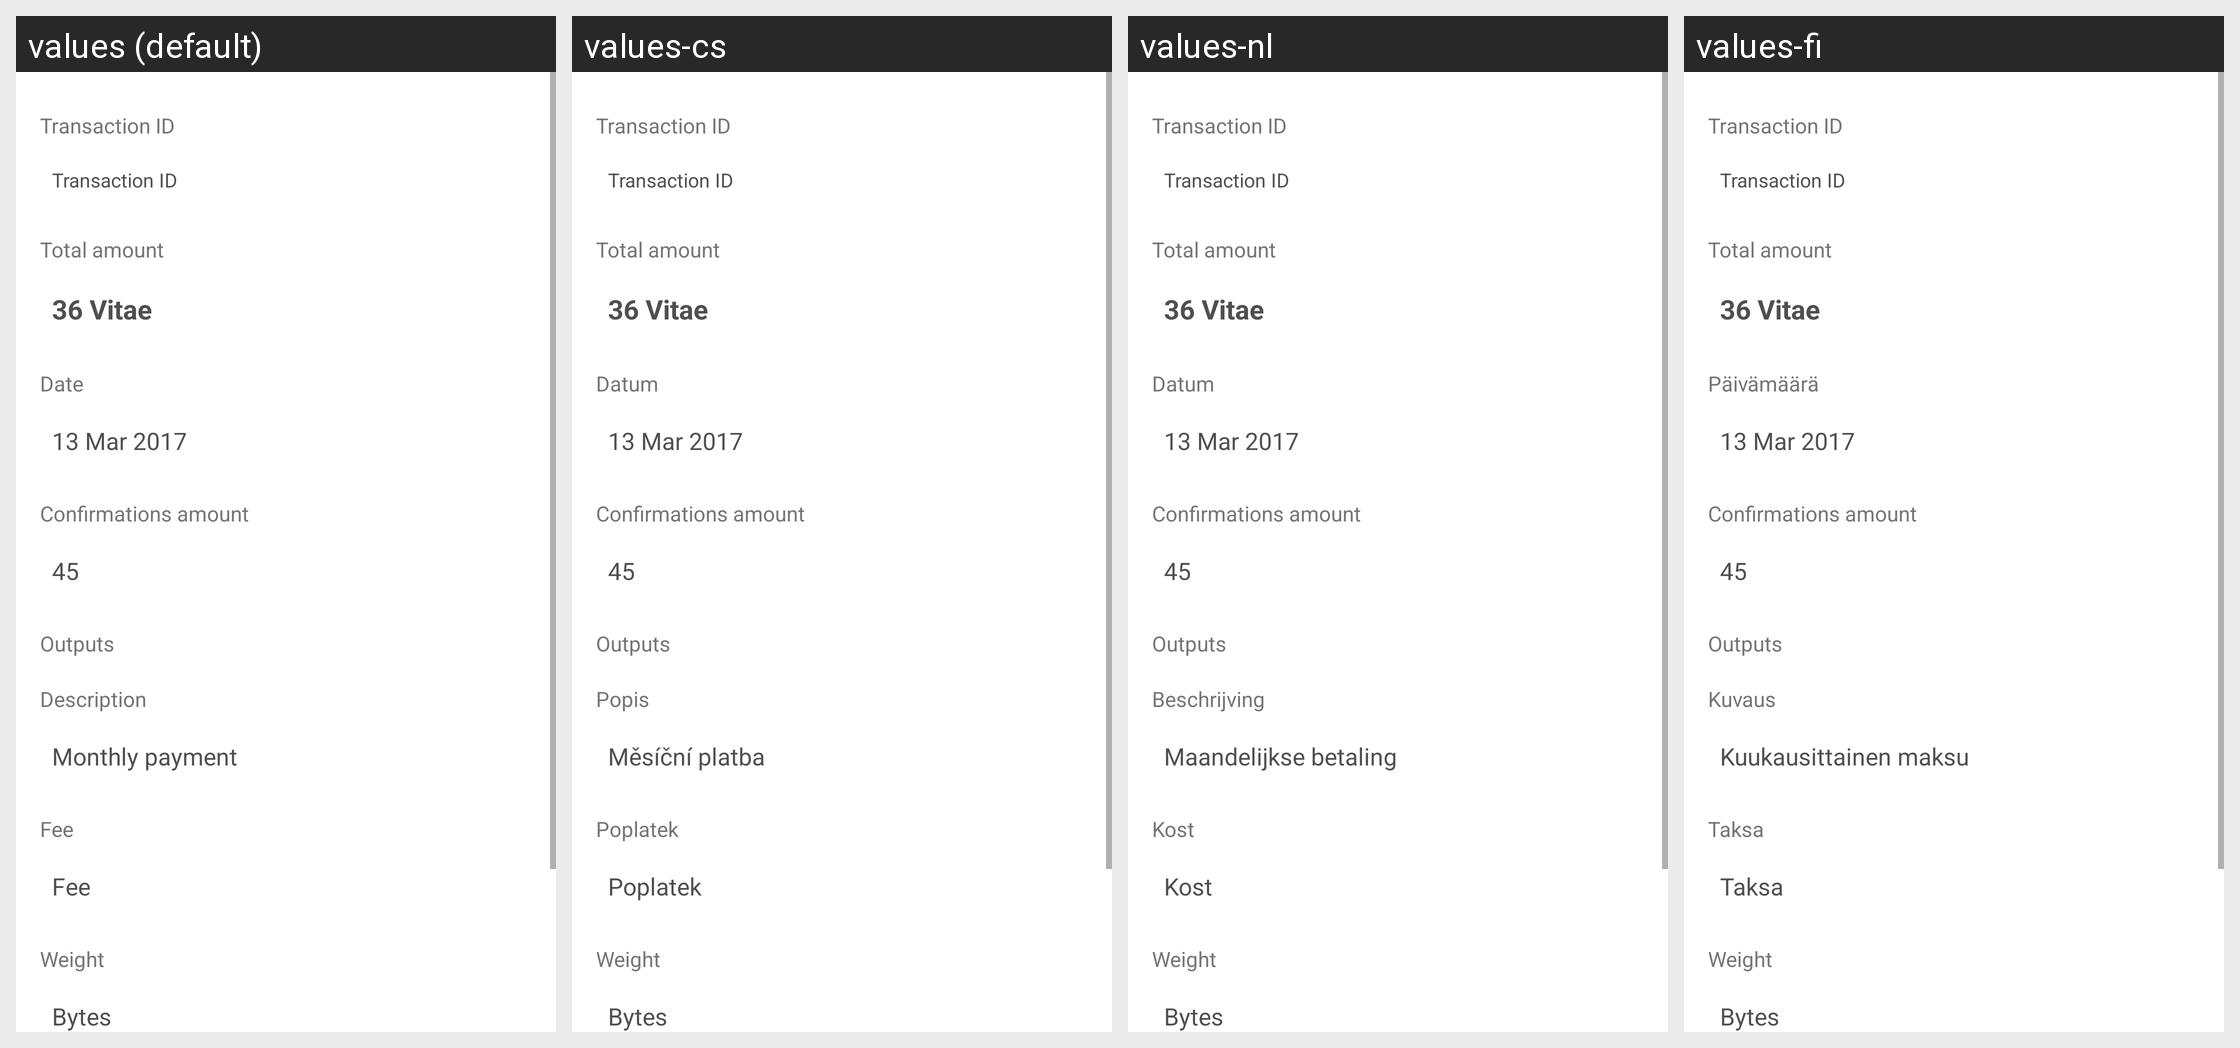

Locale-by-locale string values for the Android screen shown in this grid:
Android screen res/layout/fragment_transaction_detail.xml rendered under 4 locales, left to right: values (default), values-cs, values-nl, values-fi. Device: Nexus 5 (rendered at 1080×1920; each locale shown at half size, 540×960, under a caption strip naming it); theme AppTheme.
Other locales in the repository, not shown: values-de, values-es, values-fr, values-ko, values-pt, values-sk.
Strings drawn on this screen, with the default value and each locale's value (text and hints the layout hard-codes, and strings that could not be matched under every locale, appear in the picture but are not listed):

transaction_hash
  values: Transaction ID
  values-cs: Transaction ID  [not translated; the default value is used]
  values-nl: Transaction ID  [not translated; the default value is used]
  values-fi: Transaction ID  [not translated; the default value is used]

tx_detail_amount
  values: Total amount
  values-cs: Total amount  [not translated; the default value is used]
  values-nl: Total amount  [not translated; the default value is used]
  values-fi: Total amount  [not translated; the default value is used]

title_date
  values: Date
  values-cs: Datum
  values-nl: Datum
  values-fi: Päivämäärä

txt_detail_confirmations
  values: Confirmations amount
  values-cs: Confirmations amount  [not translated; the default value is used]
  values-nl: Confirmations amount  [not translated; the default value is used]
  values-fi: Confirmations amount  [not translated; the default value is used]

tx_detail_addresses
  values: Outputs
  values-cs: Outputs  [not translated; the default value is used]
  values-nl: Outputs  [not translated; the default value is used]
  values-fi: Outputs  [not translated; the default value is used]

title_description
  values: Description
  values-cs: Popis
  values-nl: Beschrijving
  values-fi: Kuvaus

add_memo
  values: Monthly payment
  values-cs: Měsíční platba
  values-nl: Maandelijkse betaling
  values-fi: Kuukausittainen maksu

title_fee
  values: Fee
  values-cs: Poplatek
  values-nl: Kost
  values-fi: Taksa

title_tx_weight
  values: Weight
  values-cs: Weight  [not translated; the default value is used]
  values-nl: Weight  [not translated; the default value is used]
  values-fi: Weight  [not translated; the default value is used]
